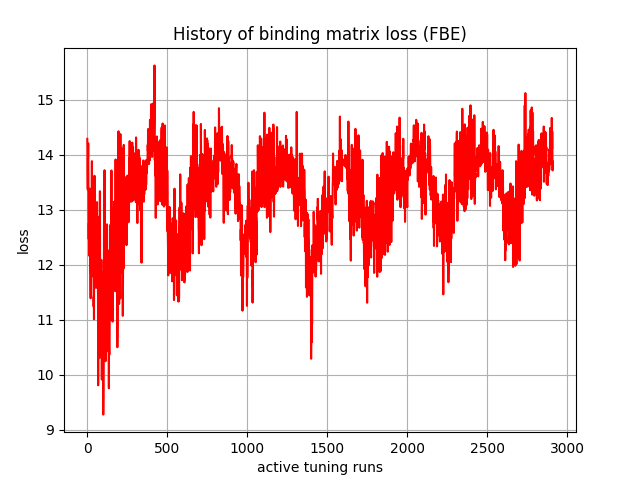

The data file committed next to this chart (first rows):
, 0
0, 14.29
1, 13.93
2, 13.71
3, 13.37
4, 13.94
5, 13.94
6, 14.21
7, 13.29
8, 12.84
9, 12.47
10, 12.75
11, 12.38
12, 12.72
13, 12.16
14, 12.85
15, 13.17
16, 13.39
17, 12.88
18, 11.92
19, 11.88
20, 11.91
21, 11.39
22, 12.49
23, 11.85
24, 11.88
25, 12.25
26, 11.78
27, 12.78
28, 13.41
29, 13.89
30, 12.83
31, 12.27
32, 12.78
33, 12.47
34, 12.31
35, 12.63
36, 12.49
37, 13.35
38, 12.35
39, 12.16
40, 11.24
41, 11.42
42, 11.01
43, 12.46
44, 12.8
45, 13.62
46, 12.51
47, 13.46
48, 12.55
49, 11.91
50, 12.72
51, 12.65
52, 11.79
53, 12.95
54, 13.03
55, 11.58
56, 11.86
57, 12.1
58, 13.04
59, 12.11
... 2,850 more rows
